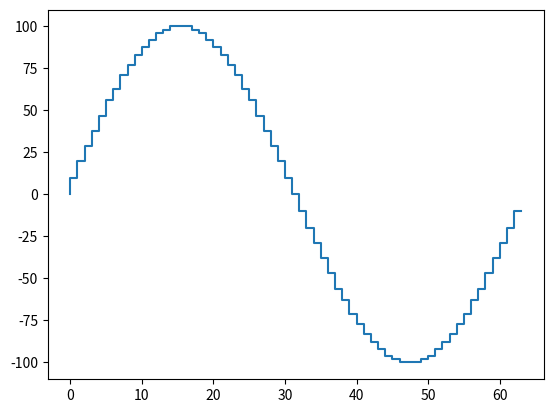

Python code for this plot:
import numpy as np
import matplotlib.pyplot as plt

def sine_wave(samples, amplitude):
    #generate a wavelength of sinewave
    x = np.arange(samples)
    y = amplitude * np.sin(2 * np.pi * x / samples)

    return y


def square_wave(samples, amplitude):
    #generate a wavelength of squarewave
    x = np.arange(samples)
    y = amplitude * np.sign(np.sin(2 * np.pi * x / samples))

    return y

def triangle_wave(samples, amplitude):
    #generate a wavelength of triangle wave
    x = np.arange(samples)
    y = amplitude * np.arcsin(np.sin(2 * np.pi * x / samples))

    return y

def wave_to_string(wave):
    #convert wave to string
    wave_str = ""
    for i in range(len(wave)):
        wave_str += str(wave[i]) + ","
    return wave_str

def wave_gen(samples, amplitude, wave_type):
    #generate wave
    if wave_type == "sine":
        wave = sine_wave(samples, amplitude)
    elif wave_type == "square":
        wave = square_wave(samples, amplitude)
    elif wave_type == "triangle":
        wave = triangle_wave(samples, amplitude)
    else:
        wave = np.zeros(samples)

    return np.round(wave,0).astype(int)


if __name__ == "__main__":
    samples = 64
    amplitude = 100
    wave_type = "sine"
    wave = wave_gen(samples, amplitude, wave_type)
    wave_str = wave_to_string(wave)
    print(wave_str)
    plt.step(range(len(wave)), wave)
    plt.show()
    #print(wave)